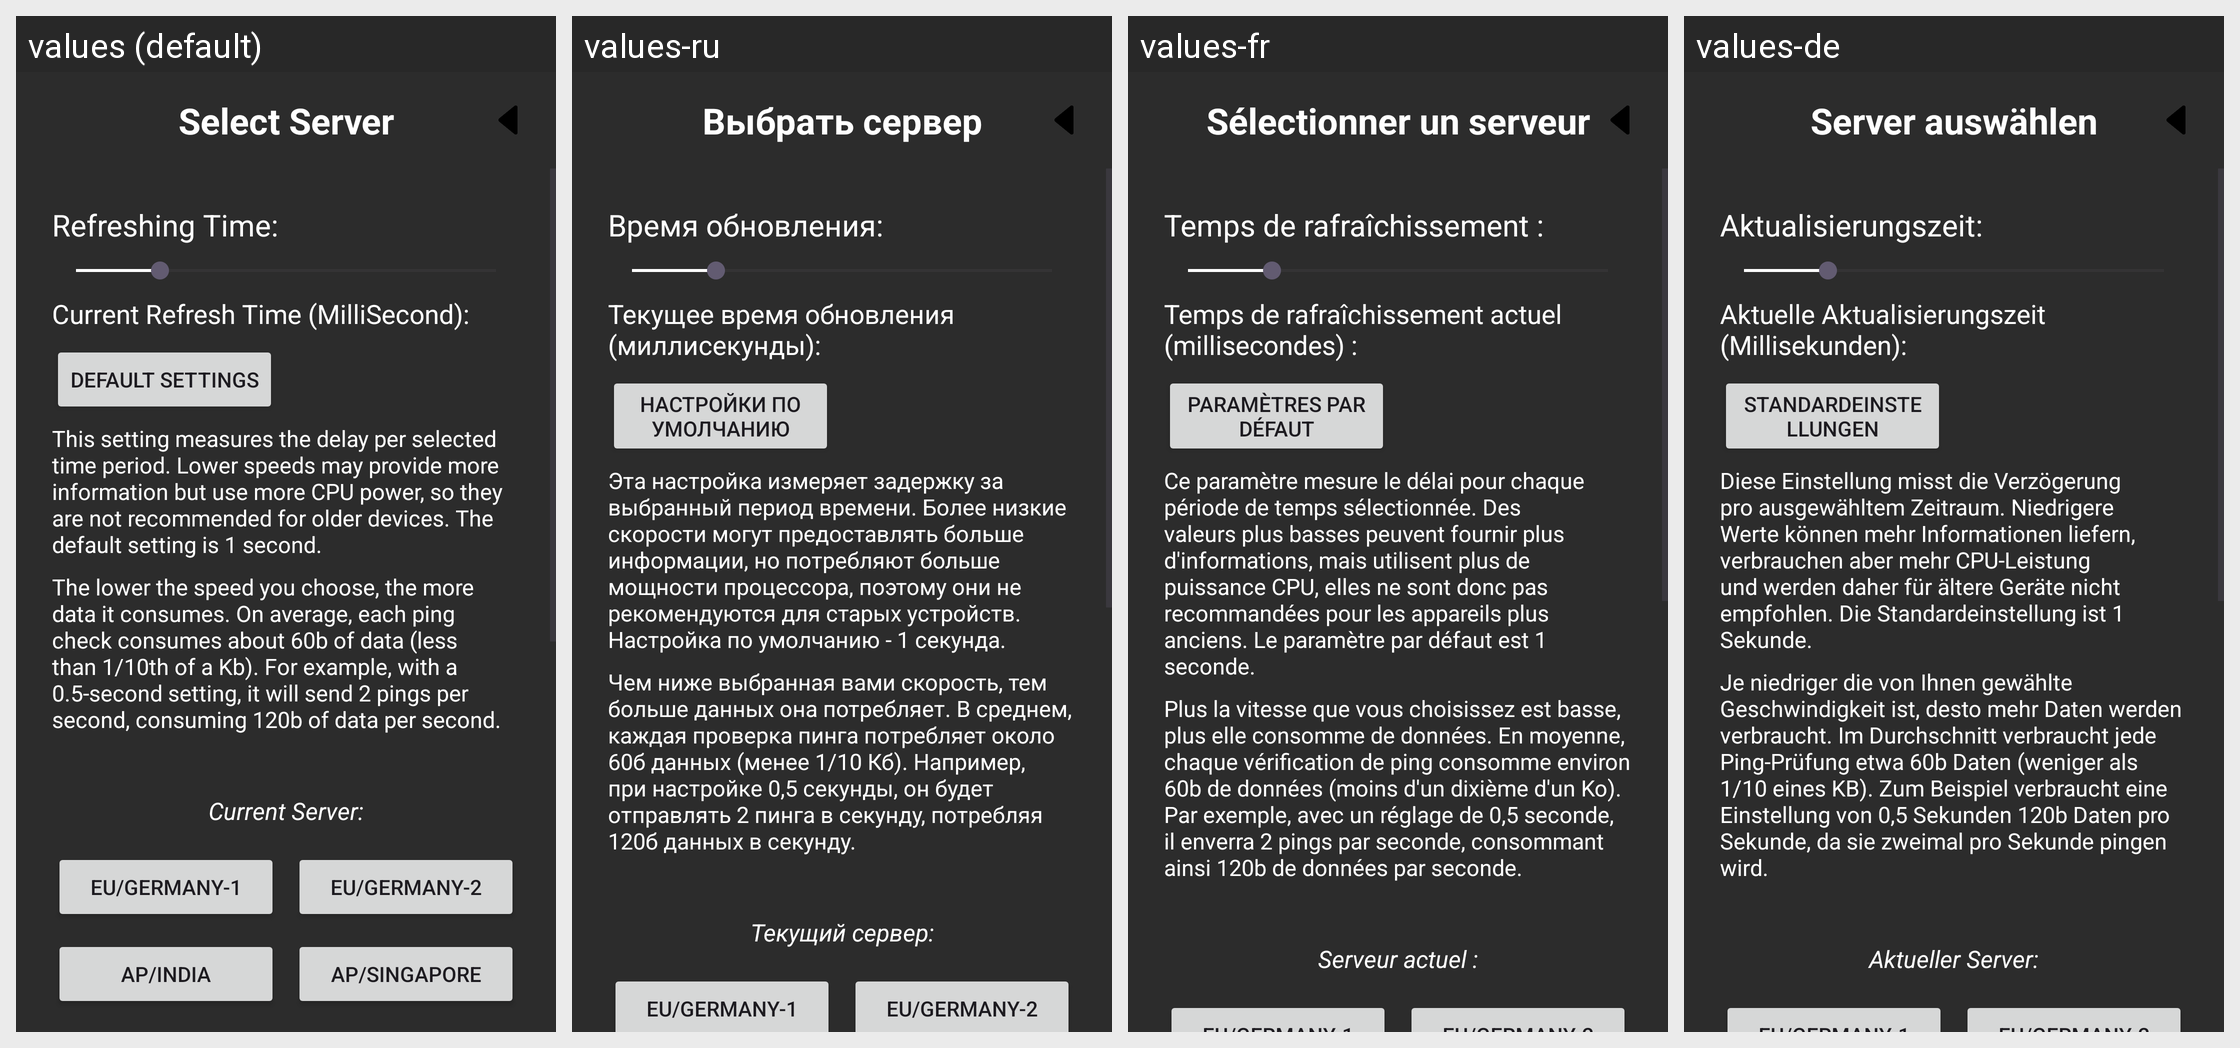

Translations of the strings shown on this Android screen, per locale in the grid:
Android screen res/layout/activity_feeding_section.xml rendered under 4 locales, left to right: values (default), values-ru, values-fr, values-de. Device: Nexus 5 (rendered at 1080×1920; each locale shown at half size, 540×960, under a caption strip naming it); theme Theme.OverlayLatency.
Other locales in the repository, not shown: values-tr, values-zh.
Strings drawn on this screen, with the default value and each locale's value (text and hints the layout hard-codes, and strings that could not be matched under every locale, appear in the picture but are not listed):

feeding_section_title
  values: Select Server
  values-ru: Выбрать сервер
  values-fr: Sélectionner un serveur
  values-de: Server auswählen

feeding_section_refreshing_time
  values: Refreshing Time:
  values-ru: Время обновления:
  values-fr: Temps de rafraîchissement :
  values-de: Aktualisierungszeit:

feeding_section_refreshing_time_current
  values: Current Refresh Time (MilliSecond):
  values-ru: Текущее время обновления (миллисекунды):
  values-fr: Temps de rafraîchissement actuel (millisecondes) :
  values-de: Aktuelle Aktualisierungszeit (Millisekunden):

feeding_section_refreshing_time_default
  values: Default Settings
  values-ru: Настройки по умолчанию
  values-fr: Paramètres par défaut
  values-de: Standardeinstellungen

feeding_section_refreshing_time_warning
  values: This setting measures the delay per selected time period. Lower speeds may provide more information but use more CPU power, so they are not recommended for older devices. The default setting is 1 second.
  values-ru: Эта настройка измеряет задержку за выбранный период времени. Более низкие скорости могут предоставлять больше информации, но потребляют больше мощности процессора, поэтому они не рекомендуются для старых устройств. Настройка по умолчанию - 1 секунда.
  values-fr: Ce paramètre mesure le délai pour chaque période de temps sélectionnée. Des valeurs plus basses peuvent fournir plus d'informations, mais utilisent plus de puissance CPU, elles ne sont donc pas recommandées pour les appareils plus anciens. Le paramètre par défaut est 1 seconde.
  values-de: Diese Einstellung misst die Verzögerung pro ausgewähltem Zeitraum. Niedrigere Werte können mehr Informationen liefern, verbrauchen aber mehr CPU-Leistung und werden daher für ältere Geräte nicht empfohlen. Die Standardeinstellung ist 1 Sekunde.

feeding_section_refreshing_time_warning_data
  values: The lower the speed you choose, the more data it consumes. On average, each ping check consumes about 60b of data (less than 1/10th of a Kb). For example, with a 0.5-second setting, it will send 2 pings per second, consuming 120b of data per second.
  values-ru: Чем ниже выбранная вами скорость, тем больше данных она потребляет. В среднем, каждая проверка пинга потребляет около 60б данных (менее 1/10 Кб). Например, при настройке 0,5 секунды, он будет отправлять 2 пинга в секунду, потребляя 120б данных в секунду.
  values-fr: Plus la vitesse que vous choisissez est basse, plus elle consomme de données. En moyenne, chaque vérification de ping consomme environ 60b de données (moins d'un dixième d'un Ko). Par exemple, avec un réglage de 0,5 seconde, il enverra 2 pings par seconde, consommant ainsi 120b de données par seconde.
  values-de: Je niedriger die von Ihnen gewählte Geschwindigkeit ist, desto mehr Daten werden verbraucht. Im Durchschnitt verbraucht jede Ping-Prüfung etwa 60b Daten (weniger als 1/10 eines KB). Zum Beispiel verbraucht eine Einstellung von 0,5 Sekunden 120b Daten pro Sekunde, da sie zweimal pro Sekunde pingen wird.

feeding_section_current_server
  values: Current Server:
  values-ru: Текущий сервер:
  values-fr: Serveur actuel :
  values-de: Aktueller Server:
